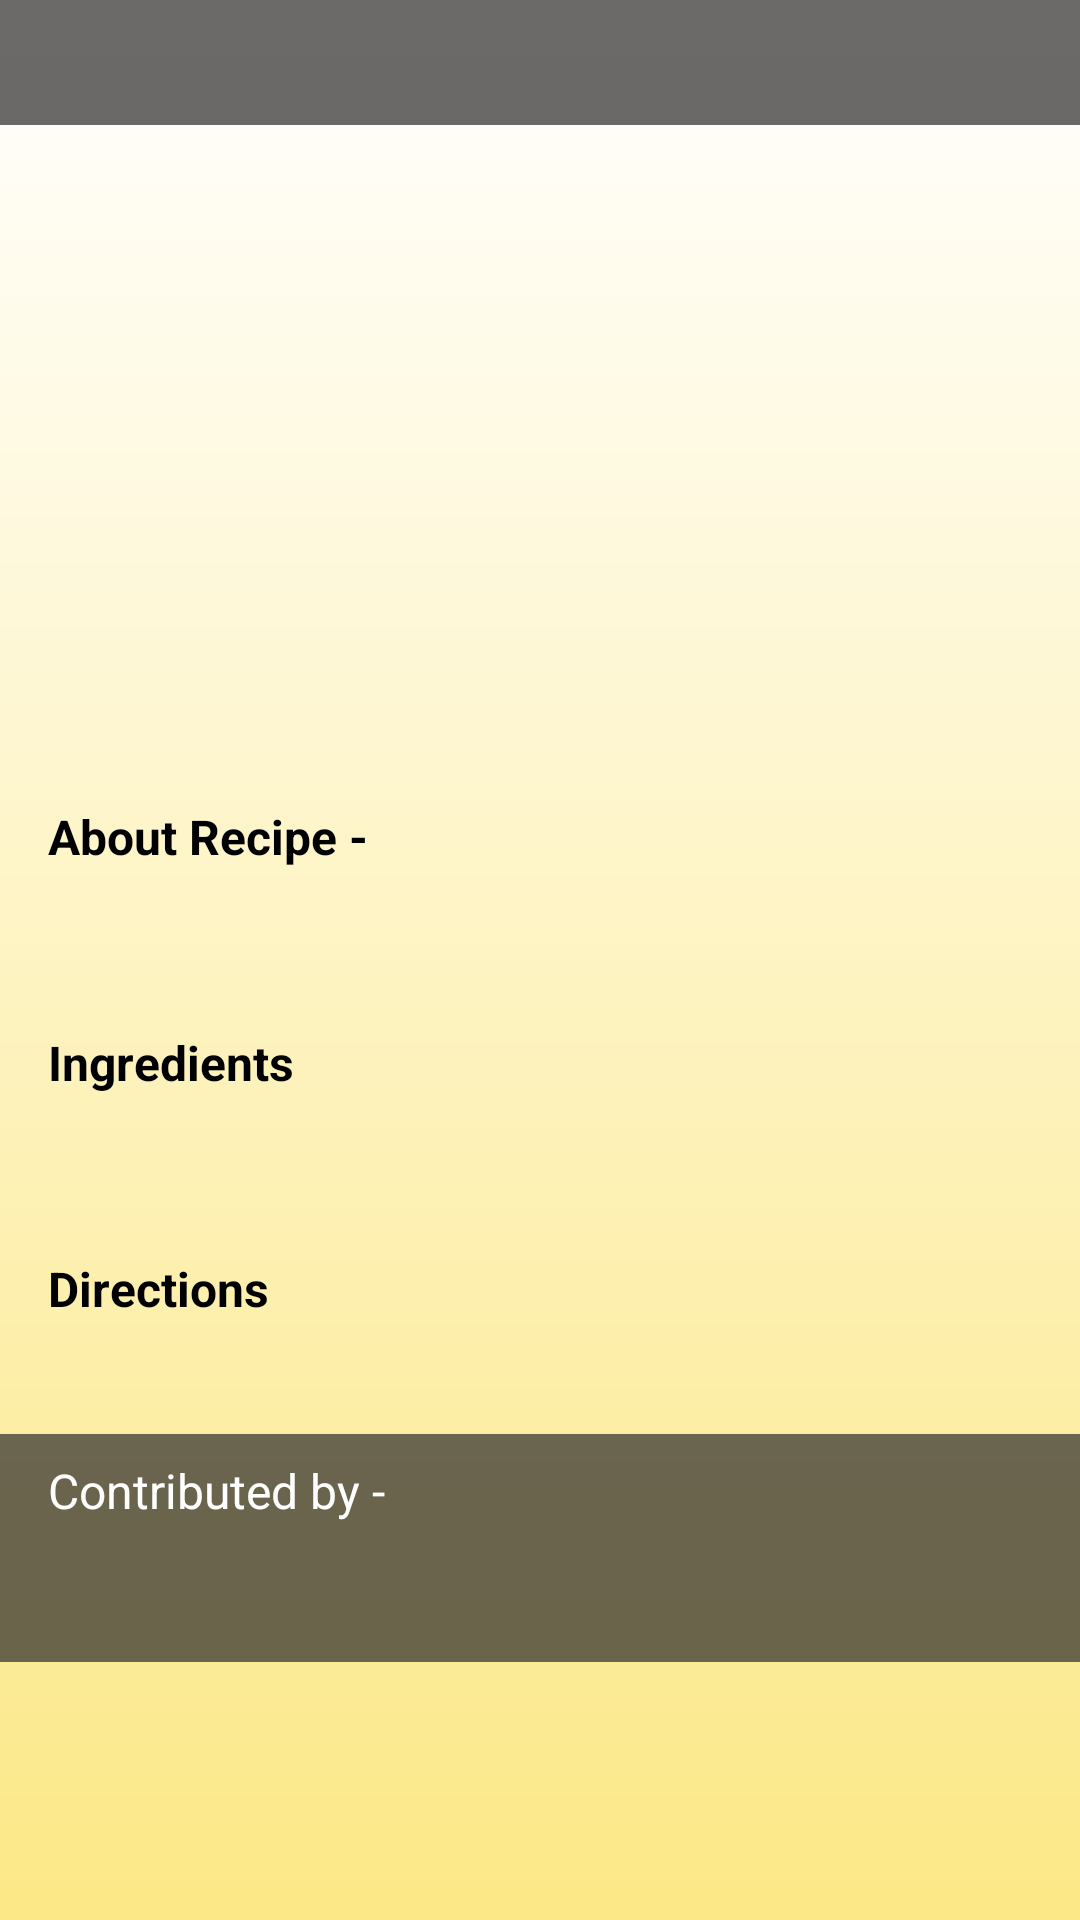

Android layout source for this screen:
<!-- AndroidManifest.xml: application theme Theme.CookpadApp -->
<!-- res/layout/details_layout.xml -->
<?xml version="1.0" encoding="utf-8"?>
<ScrollView xmlns:android="http://schemas.android.com/apk/res/android"
    xmlns:app="http://schemas.android.com/apk/res-auto"
    xmlns:tools="http://schemas.android.com/tools"
    android:layout_width="match_parent"
    android:layout_height="match_parent"
    android:background="@drawable/bg_details"
    android:orientation="vertical">

    <androidx.constraintlayout.widget.ConstraintLayout
        android:layout_width="match_parent"
        android:layout_height="wrap_content">


        <ImageView
            android:id="@+id/iv_recipe_Image"
            android:layout_width="match_parent"
            android:layout_height="@dimen/_0dp"
            android:contentDescription="@null"
            android:scaleType="centerCrop"
            app:layout_constraintDimensionRatio="H,85:50"
            app:layout_constraintEnd_toEndOf="parent"
            app:layout_constraintStart_toStartOf="parent"
            app:layout_constraintTop_toTopOf="parent"
            app:srcCompat="@drawable/ic_icon" />

        <TextView
            android:id="@+id/tv_headline"
            android:layout_width="match_parent"
            android:layout_height="wrap_content"
            android:background="@color/grey"
            android:padding="@dimen/_10dp"
            android:textColor="@color/white"
            android:textSize="@dimen/_16sp"
            app:layout_constraintStart_toStartOf="parent"
            app:layout_constraintTop_toTopOf="parent"
            tools:text="Title" />

        <TextView
            android:id="@+id/tv_name"
            android:layout_width="match_parent"
            android:layout_height="wrap_content"
            android:layout_margin="@dimen/_8dp"
            android:textColor="@color/black"
            android:textSize="@dimen/_24sp"
            android:textStyle="bold"
            app:layout_constraintEnd_toEndOf="parent"
            app:layout_constraintStart_toStartOf="parent"
            app:layout_constraintTop_toBottomOf="@id/iv_recipe_Image"

            tools:text="Title Preview" />

        <TextView
            android:id="@+id/tv_des_header"
            android:layout_width="match_parent"
            android:layout_height="wrap_content"
            android:layout_margin="@dimen/_16dp"
            android:text="@string/about_recipe"
            android:textColor="@color/black"
            android:textSize="@dimen/_16sp"
            android:textStyle="bold"
            app:layout_constraintEnd_toEndOf="parent"
            app:layout_constraintStart_toStartOf="parent"
            app:layout_constraintTop_toBottomOf="@id/tv_name" />

        <TextView
            android:id="@+id/tv_description"
            android:layout_width="match_parent"
            android:layout_height="wrap_content"
            android:layout_margin="@dimen/_16dp"
            android:textSize="@dimen/_16sp"
            app:layout_constraintEnd_toEndOf="parent"
            app:layout_constraintStart_toStartOf="parent"
            app:layout_constraintTop_toBottomOf="@id/tv_des_header"
            tools:text="Details Description" />

        <TextView
            android:id="@+id/tv_ingrediants_header"
            android:layout_width="match_parent"
            android:layout_height="wrap_content"
            android:layout_margin="@dimen/_16dp"
            android:text="@string/ingredients"
            android:textColor="@color/black"
            android:textSize="@dimen/_16sp"
            android:textStyle="bold"
            app:layout_constraintEnd_toEndOf="parent"
            app:layout_constraintStart_toStartOf="parent"
            app:layout_constraintTop_toBottomOf="@id/tv_description" />

        <TextView
            android:id="@+id/tv_ingrediants"
            android:layout_width="match_parent"
            android:layout_height="wrap_content"
            android:layout_margin="@dimen/_16dp"
            android:textSize="@dimen/_16sp"
            app:layout_constraintEnd_toEndOf="parent"
            app:layout_constraintStart_toStartOf="parent"
            app:layout_constraintTop_toBottomOf="@id/tv_ingrediants_header" />

        <TextView
            android:id="@+id/tv_steps_header"
            android:layout_width="match_parent"
            android:layout_height="wrap_content"
            android:layout_margin="@dimen/_16dp"
            android:text="@string/directions"
            android:textColor="@color/black"
            android:textSize="@dimen/_16sp"
            android:textStyle="bold"
            app:layout_constraintEnd_toEndOf="parent"
            app:layout_constraintStart_toStartOf="parent"
            app:layout_constraintTop_toBottomOf="@id/tv_ingrediants" />

        <TextView
            android:id="@+id/tv_steps"
            android:layout_width="match_parent"
            android:layout_height="wrap_content"
            android:layout_margin="@dimen/_16dp"
            android:textSize="@dimen/_16sp"
            app:layout_constraintEnd_toEndOf="parent"
            app:layout_constraintStart_toStartOf="parent"
            app:layout_constraintTop_toBottomOf="@id/tv_steps_header"
            tools:text="Steps" />

        <RelativeLayout
            android:layout_width="match_parent"
            android:layout_height="@dimen/_0dp"
            android:background="@color/grey"
            android:gravity="center_vertical"
            android:padding="@dimen/_4dp"
            app:layout_constraintBottom_toBottomOf="parent"
            app:layout_constraintDimensionRatio="H,85:18"
            app:layout_constraintEnd_toEndOf="parent"
            app:layout_constraintStart_toStartOf="parent"
            app:layout_constraintTop_toBottomOf="@id/tv_steps">

            <TextView
                android:id="@+id/tv_author_header"
                android:layout_width="match_parent"
                android:layout_height="wrap_content"
                android:layout_marginStart="@dimen/_8dp"
                android:padding="@dimen/_4dp"
                android:text="@string/contributed_by"
                android:textColor="@android:color/white"
                android:textSize="@dimen/_16sp" />

            <ImageView
                android:id="@+id/iv_user_image"
                android:layout_width="@dimen/_40dp"
                android:layout_height="@dimen/_40dp"
                android:layout_below="@+id/tv_author_header"
                android:layout_marginStart="@dimen/_8dp"
                android:scaleType="fitXY"
                app:srcCompat="@drawable/ic_avtar" />

            <TextView
                android:id="@+id/tv_user_name"
                android:layout_width="match_parent"
                android:layout_height="wrap_content"
                android:layout_below="@id/tv_author_header"
                android:layout_marginStart="@dimen/_8dp"
                android:layout_toEndOf="@id/iv_user_image"
                android:maxLines="1"
                android:padding="@dimen/_4dp"
                android:textColor="@android:color/holo_orange_dark"
                android:textSize="@dimen/_16sp"
                tools:text="User Name" />

        </RelativeLayout>
    </androidx.constraintlayout.widget.ConstraintLayout>
</ScrollView>
<!-- resources referenced by this layout -->
<resources>
  <color name="black">#FF000000</color>
  <color name="grey">#B22C2A2A</color>
  <color name="white">#FFFFFFFF</color>
  <dimen name="_0dp">0dp</dimen>
  <dimen name="_10dp">10dp</dimen>
  <dimen name="_16dp">16dp</dimen>
  <dimen name="_16sp">16sp</dimen>
  <dimen name="_24sp">24sp</dimen>
  <dimen name="_40dp">40dp</dimen>
  <dimen name="_4dp">4dp</dimen>
  <dimen name="_8dp">8dp</dimen>
  <!-- drawable bg_details (drawable) -->
  <?xml version="1.0" encoding="utf-8"?>
  <shape xmlns:android="http://schemas.android.com/apk/res/android"
      android:shape="rectangle">
  <gradient
      android:angle="90"
      android:endColor="@color/white"
      android:startColor="@color/colorPrimary"
      android:type="linear"
      />
  </shape>
  <string name="about_recipe">About Recipe -</string>
  <string name="contributed_by">Contributed by -</string>
  <string name="directions">Directions</string>
  <string name="ingredients">Ingredients</string>
  <style name="Theme.CookpadApp" parent="Theme.MaterialComponents.DayNight.DarkActionBar">
          
          <item name="colorPrimary">@color/primary</item>
          <item name="colorPrimaryVariant">@color/primaryVariant</item>
          <item name="colorOnPrimary">@color/white</item>
          
          <item name="colorSecondary">@color/colorSecondary</item>
          <item name="colorSecondaryVariant">@color/colorSecondaryVariant</item>
          <item name="colorOnSecondary">@color/black</item>
          
          <item name="android:statusBarColor" tools:targetApi="l">?attr/colorPrimaryVariant</item>
          
      </style>
  <color name="colorPrimary">#FCE886</color>
  <color name="primary">#E3CF24</color>
  <color name="primaryVariant">#FFEB3B</color>
  <color name="colorSecondary">#DA0303</color>
  <color name="colorSecondaryVariant">#870101</color>
</resources>
